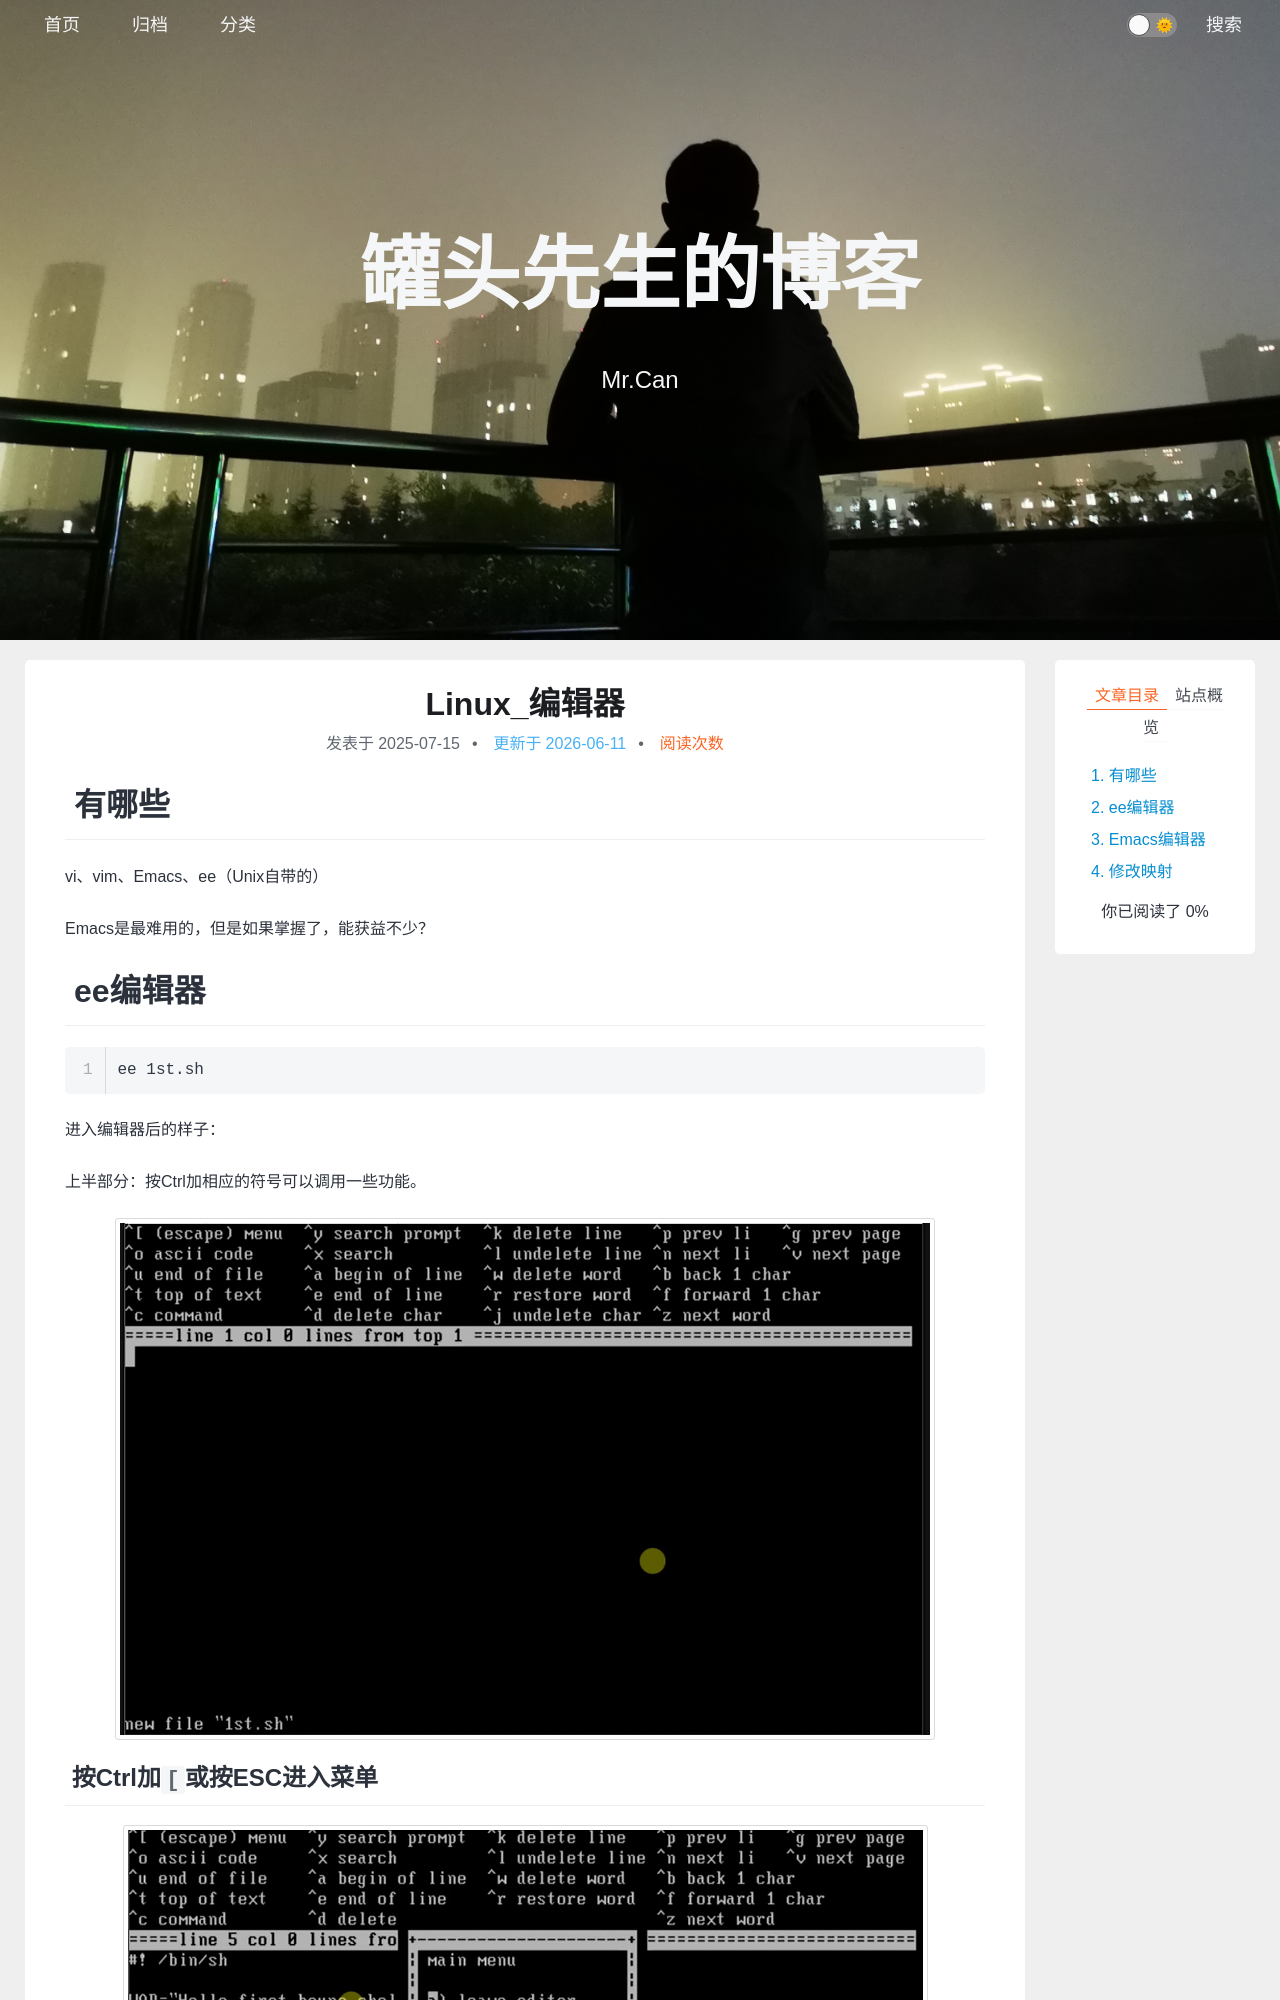

repository: xing-cg/xing-cg.github.io · page: Linux/Linux_编辑器/index.html · generator: jekyll

---
title: Linux_编辑器
categories:
  - - Linux
tags: 
date: 2025/7/15
updated: 
comments: 
published:
---

# 有哪些
vi、vim、Emacs、ee（Unix自带的）

Emacs是最难用的，但是如果掌握了，能获益不少？
# ee编辑器
```shell
ee 1st.sh
```
进入编辑器后的样子：

上半部分：按Ctrl加相应的符号可以调用一些功能。

![](../../images/Linux_编辑器/image-20250715235658871.png)
